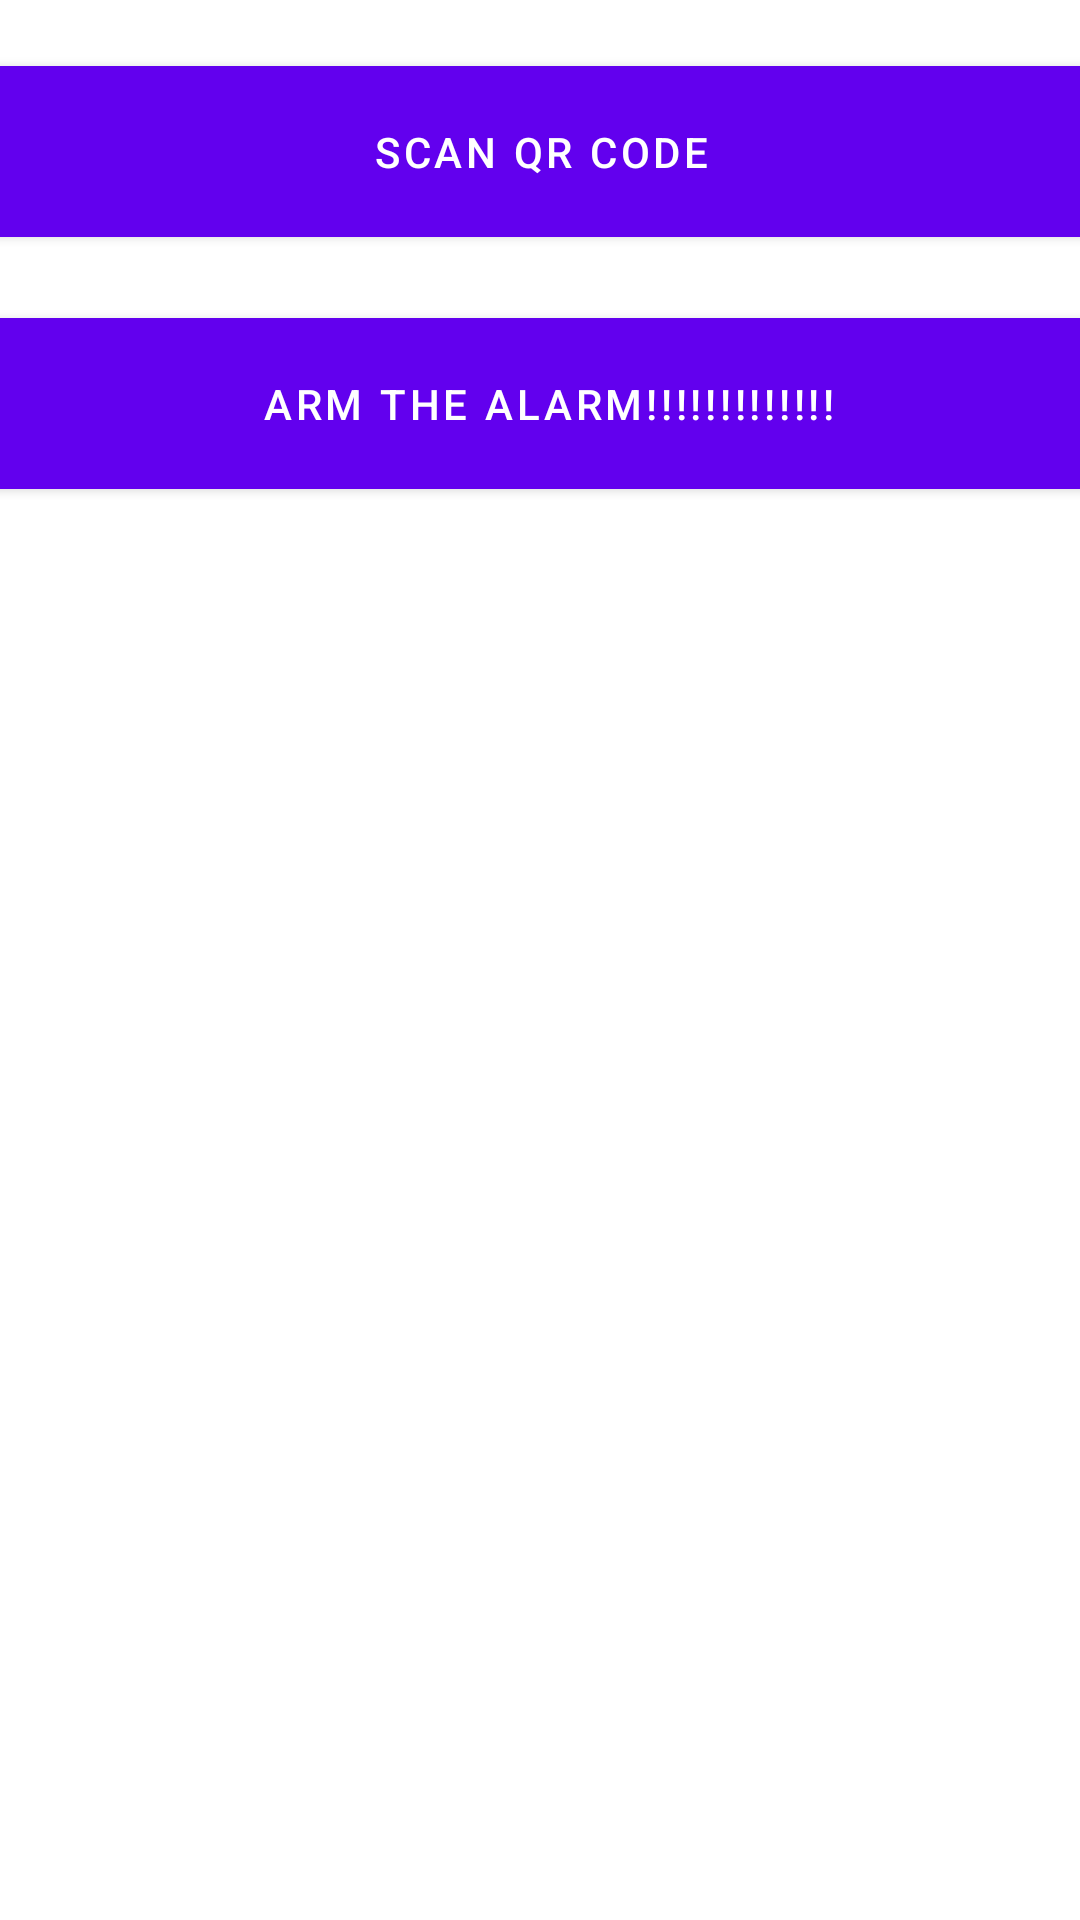

This screen was rendered from an Android layout file. Write that file and the resources it references.
<!-- AndroidManifest.xml: application theme Theme.Alarm -->
<!-- res/layout/activity_settings.xml -->
<?xml version="1.0" encoding="utf-8"?>
<androidx.constraintlayout.widget.ConstraintLayout xmlns:android="http://schemas.android.com/apk/res/android"
    xmlns:app="http://schemas.android.com/apk/res-auto"
    xmlns:tools="http://schemas.android.com/tools"
    android:layout_width="match_parent"
    android:layout_height="match_parent"
    tools:context=".SettingsActivity">

    <Button
        android:id="@+id/button2"
        android:layout_width="375dp"
        android:layout_height="69dp"
        android:layout_marginStart="16dp"
        android:layout_marginTop="16dp"
        android:layout_marginEnd="16dp"
        android:text="Scan QR Code"
        app:layout_constraintEnd_toEndOf="parent"
        app:layout_constraintStart_toStartOf="parent"
        app:layout_constraintTop_toTopOf="parent" />

    <Button
        android:id="@+id/button3"
        android:layout_width="375dp"
        android:layout_height="69dp"
        android:layout_marginStart="21dp"
        android:layout_marginTop="15dp"
        android:layout_marginEnd="16dp"
        android:text="Arm the alarm!!!!!!!!!!!!!"
        app:layout_constraintEnd_toEndOf="parent"
        app:layout_constraintStart_toStartOf="parent"
        app:layout_constraintTop_toBottomOf="@+id/button2" />
</androidx.constraintlayout.widget.ConstraintLayout>
<!-- resources referenced by this layout -->
<resources>
  <style name="Theme.Alarm" parent="Theme.MaterialComponents.DayNight.DarkActionBar">
          
          <item name="colorPrimary">@color/purple_500</item>
          <item name="colorPrimaryVariant">@color/purple_700</item>
          <item name="colorOnPrimary">@color/white</item>
          
          <item name="colorSecondary">@color/teal_200</item>
          <item name="colorSecondaryVariant">@color/teal_700</item>
          <item name="colorOnSecondary">@color/black</item>
          
          <item name="android:statusBarColor" tools:targetApi="l">?attr/colorPrimaryVariant</item>
          
      </style>
  <!-- not gathered from this repository: default colours our renderer supplied (Android Studio template values) -->
  <color name="purple_500">#FF6200EE</color>
  <color name="purple_700">#FF3700B3</color>
  <color name="teal_200">#FF03DAC5</color>
  <color name="teal_700">#FF018786</color>
  <color name="black">#FF000000</color>
  <color name="white">#FFFFFFFF</color>
</resources>
